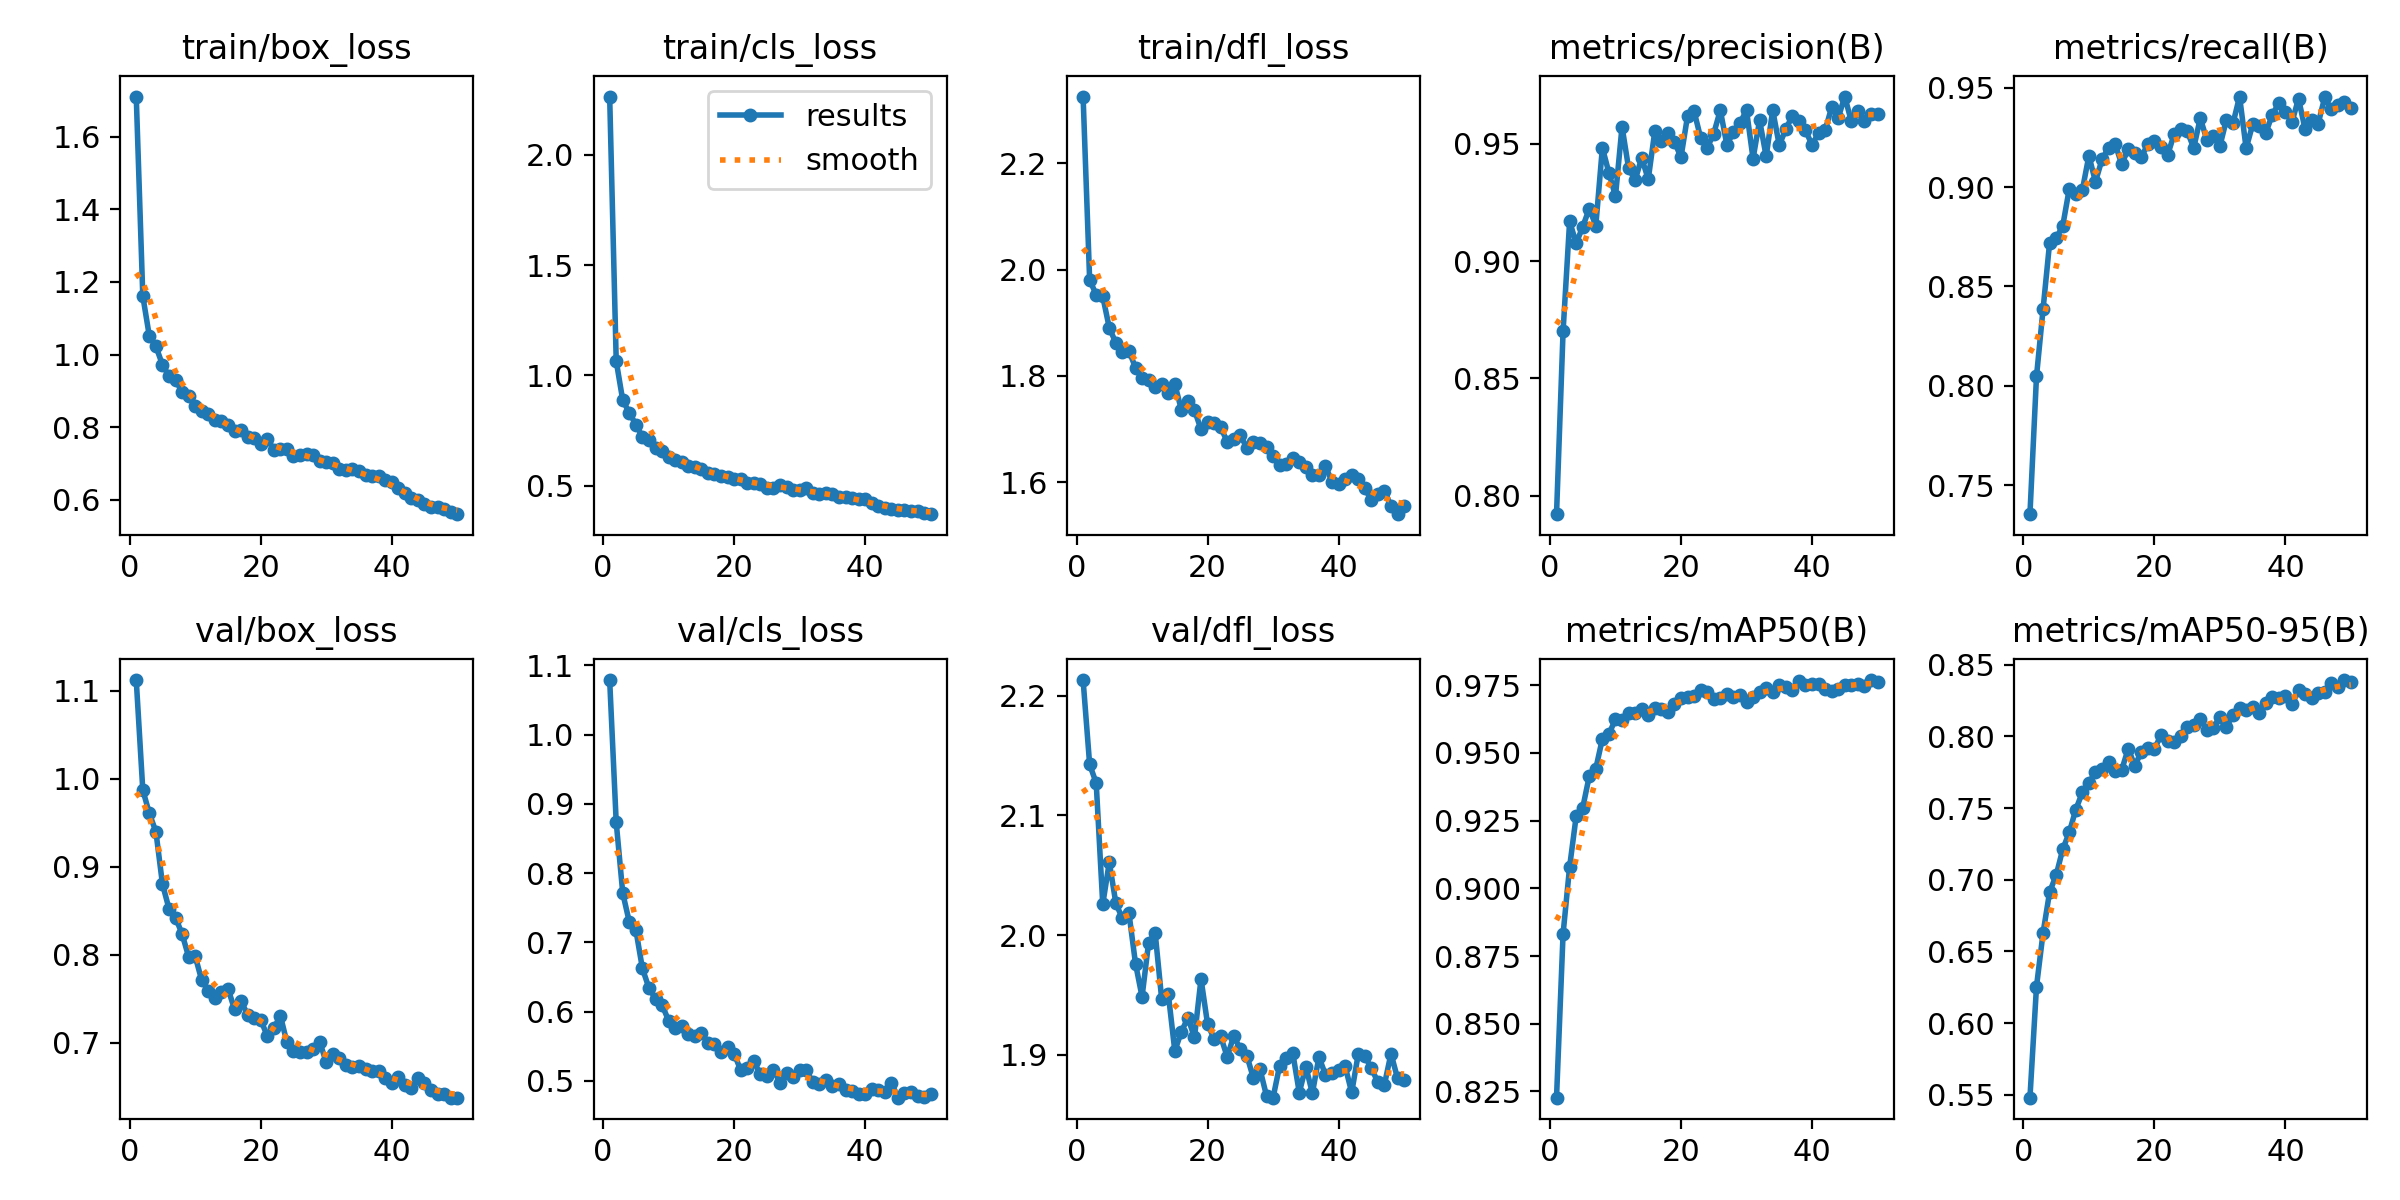

Source data for this figure (header and first rows):
epoch, time, train/box_loss, train/cls_loss, train/dfl_loss, metrics/precision(B), metrics/recall(B), metrics/mAP50(B), metrics/mAP50-95(B), val/box_loss, val/cls_loss, val/dfl_loss, lr/pg0, lr/pg1, lr/pg2
1, 26.56, 1.711, 2.265, 2.326, 0.7921, 0.7354, 0.8227, 0.548, 1.112, 1.079, 2.213, 0.0003685, 0.0003685, 0.0003685
2, 50.7, 1.161, 1.065, 1.98, 0.87, 0.8047, 0.8832, 0.6255, 0.9873, 0.8733, 2.143, 0.0007242, 0.0007242, 0.0007242
3, 74.59, 1.051, 0.8865, 1.953, 0.9169, 0.8385, 0.908, 0.6628, 0.9606, 0.7711, 2.127, 0.001065, 0.001065, 0.001065
4, 98.48, 1.023, 0.8309, 1.95, 0.9076, 0.8719, 0.9266, 0.6914, 0.94, 0.7294, 2.026, 0.001045, 0.001045, 0.001045
5, 122.5, 0.9718, 0.776, 1.89, 0.9146, 0.8743, 0.9297, 0.7031, 0.8805, 0.718, 2.061, 0.001023, 0.001023, 0.001023
6, 146.6, 0.9407, 0.7216, 1.862, 0.9224, 0.8803, 0.9415, 0.7211, 0.8523, 0.6624, 2.027, 0.001001, 0.001001, 0.001001
7, 172.5, 0.9298, 0.7051, 1.846, 0.9152, 0.8991, 0.9443, 0.733, 0.8423, 0.6341, 2.014, 0.000979, 0.000979, 0.000979
8, 196, 0.8965, 0.6705, 1.847, 0.9483, 0.8963, 0.9552, 0.749, 0.8236, 0.6185, 2.018, 0.000957, 0.000957, 0.000957
9, 219.9, 0.8847, 0.6549, 1.816, 0.9376, 0.8985, 0.9571, 0.7609, 0.7976, 0.6094, 1.976, 0.000935, 0.000935, 0.000935
10, 244.6, 0.8587, 0.6299, 1.796, 0.9277, 0.9158, 0.9624, 0.7675, 0.7984, 0.5872, 1.948, 0.000913, 0.000913, 0.000913
11, 268.7, 0.8435, 0.6167, 1.793, 0.9574, 0.9026, 0.9623, 0.7753, 0.7708, 0.5763, 1.994, 0.000891, 0.000891, 0.000891
12, 293.4, 0.8356, 0.6085, 1.778, 0.9396, 0.9139, 0.9649, 0.777, 0.7594, 0.579, 2.002, 0.000869, 0.000869, 0.000869
13, 317.7, 0.8205, 0.5886, 1.785, 0.9345, 0.9198, 0.9646, 0.782, 0.7505, 0.5685, 1.946, 0.000847, 0.000847, 0.000847
14, 341.9, 0.816, 0.5843, 1.767, 0.944, 0.9217, 0.9663, 0.7756, 0.7573, 0.5645, 1.951, 0.000825, 0.000825, 0.000825
15, 365.7, 0.8056, 0.575, 1.785, 0.9349, 0.9115, 0.9641, 0.7764, 0.7617, 0.5699, 1.903, 0.000803, 0.000803, 0.000803
16, 390.8, 0.788, 0.555, 1.736, 0.9553, 0.9191, 0.9665, 0.7915, 0.7381, 0.555, 1.919, 0.000781, 0.000781, 0.000781
17, 414.7, 0.7919, 0.5544, 1.753, 0.9514, 0.9173, 0.9661, 0.7795, 0.7474, 0.5528, 1.931, 0.000759, 0.000759, 0.000759
18, 438.3, 0.7734, 0.5421, 1.735, 0.9548, 0.915, 0.965, 0.7891, 0.7319, 0.5413, 1.914, 0.000737, 0.000737, 0.000737
19, 462.1, 0.7692, 0.5372, 1.699, 0.9508, 0.9216, 0.9679, 0.792, 0.7284, 0.5484, 1.963, 0.000715, 0.000715, 0.000715
20, 486, 0.7536, 0.5317, 1.713, 0.9443, 0.9231, 0.9702, 0.7912, 0.7261, 0.5391, 1.926, 0.000693, 0.000693, 0.000693
21, 509.5, 0.7674, 0.5318, 1.712, 0.9619, 0.9202, 0.9706, 0.8009, 0.7077, 0.5157, 1.913, 0.000671, 0.000671, 0.000671
22, 533.5, 0.7377, 0.5133, 1.703, 0.9638, 0.916, 0.9709, 0.7968, 0.7163, 0.5181, 1.915, 0.000649, 0.000649, 0.000649
23, 557.9, 0.7385, 0.5136, 1.676, 0.9526, 0.9264, 0.9734, 0.7963, 0.7309, 0.5282, 1.898, 0.000627, 0.000627, 0.000627
24, 581.6, 0.7398, 0.5084, 1.682, 0.9483, 0.9293, 0.9724, 0.8006, 0.7004, 0.5099, 1.916, 0.0006051, 0.0006051, 0.0006051
25, 604.9, 0.7211, 0.4892, 1.689, 0.9544, 0.9281, 0.9698, 0.8068, 0.6903, 0.5078, 1.904, 0.0005831, 0.0005831, 0.0005831
26, 628.6, 0.7221, 0.4903, 1.664, 0.9644, 0.9196, 0.9703, 0.8083, 0.6899, 0.516, 1.899, 0.0005611, 0.0005611, 0.0005611
27, 652.1, 0.7257, 0.5037, 1.676, 0.9496, 0.9347, 0.9718, 0.8122, 0.6891, 0.4977, 1.88, 0.0005391, 0.0005391, 0.0005391
28, 675.8, 0.7231, 0.4935, 1.675, 0.9549, 0.9238, 0.9706, 0.8046, 0.6934, 0.511, 1.888, 0.0005171, 0.0005171, 0.0005171
29, 699.3, 0.7069, 0.4799, 1.666, 0.9589, 0.9259, 0.9713, 0.8058, 0.7013, 0.5053, 1.866, 0.0004951, 0.0004951, 0.0004951
30, 722.8, 0.7043, 0.4816, 1.649, 0.9643, 0.9207, 0.9687, 0.8138, 0.6776, 0.5159, 1.864, 0.0004731, 0.0004731, 0.0004731
31, 746.6, 0.7016, 0.4881, 1.633, 0.9437, 0.9339, 0.9706, 0.8067, 0.6874, 0.5151, 1.891, 0.0004511, 0.0004511, 0.0004511
32, 770.3, 0.6835, 0.4642, 1.634, 0.9601, 0.9321, 0.9726, 0.8152, 0.6822, 0.4983, 1.898, 0.0004291, 0.0004291, 0.0004291
33, 794.4, 0.6812, 0.462, 1.646, 0.9446, 0.9455, 0.974, 0.8198, 0.6748, 0.4957, 1.902, 0.0004071, 0.0004071, 0.0004071
34, 818.7, 0.683, 0.4671, 1.638, 0.9644, 0.9194, 0.9724, 0.8182, 0.6729, 0.5019, 1.868, 0.0003851, 0.0003851, 0.0003851
35, 843.1, 0.6784, 0.4618, 1.629, 0.9494, 0.9315, 0.9751, 0.8206, 0.6739, 0.493, 1.89, 0.0003631, 0.0003631, 0.0003631
36, 867.7, 0.667, 0.449, 1.613, 0.9563, 0.9309, 0.9743, 0.8165, 0.6706, 0.4961, 1.868, 0.0003411, 0.0003411, 0.0003411
37, 892.4, 0.6653, 0.4472, 1.613, 0.9619, 0.9272, 0.9734, 0.8234, 0.6679, 0.4864, 1.898, 0.0003191, 0.0003191, 0.0003191
38, 917, 0.6639, 0.4452, 1.63, 0.9596, 0.9365, 0.9767, 0.8275, 0.6684, 0.4853, 1.883, 0.0002971, 0.0002971, 0.0002971
39, 940.7, 0.6527, 0.4376, 1.601, 0.9557, 0.9422, 0.975, 0.8267, 0.6595, 0.481, 1.885, 0.0002751, 0.0002751, 0.0002751
40, 964.6, 0.649, 0.4378, 1.597, 0.9496, 0.938, 0.9755, 0.828, 0.6538, 0.4815, 1.887, 0.0002531, 0.0002531, 0.0002531
41, 1002, 0.6306, 0.42, 1.606, 0.9546, 0.9328, 0.9755, 0.8223, 0.6608, 0.4889, 1.89, 0.0002311, 0.0002311, 0.0002311
42, 1026, 0.6171, 0.408, 1.613, 0.9557, 0.9444, 0.9738, 0.8323, 0.6521, 0.4868, 1.868, 0.0002091, 0.0002091, 0.0002091
43, 1050, 0.6053, 0.3993, 1.606, 0.9656, 0.9291, 0.9729, 0.8297, 0.6482, 0.4837, 1.9, 0.0001871, 0.0001871, 0.0001871
44, 1073, 0.5981, 0.3959, 1.588, 0.9611, 0.9335, 0.9737, 0.8268, 0.6599, 0.4975, 1.899, 0.0001651, 0.0001651, 0.0001651
45, 1097, 0.5874, 0.3906, 1.566, 0.9702, 0.9319, 0.9752, 0.8302, 0.6544, 0.4758, 1.889, 0.0001431, 0.0001431, 0.0001431
46, 1120, 0.5808, 0.3902, 1.577, 0.9596, 0.9451, 0.975, 0.8311, 0.6462, 0.4827, 1.877, 0.0001211, 0.0001211, 0.0001211
47, 1143, 0.579, 0.3867, 1.584, 0.9642, 0.9391, 0.9756, 0.8374, 0.6422, 0.4833, 1.875, 9.91012e-05, 9.91012e-05, 9.91012e-05
48, 1167, 0.5727, 0.3843, 1.555, 0.9598, 0.9411, 0.9748, 0.8342, 0.6419, 0.4777, 1.901, 7.71034e-05, 7.71034e-05, 7.71034e-05
49, 1192, 0.5659, 0.3774, 1.54, 0.9626, 0.9427, 0.9769, 0.8393, 0.6378, 0.477, 1.88, 5.51056e-05, 5.51056e-05, 5.51056e-05
50, 1215, 0.5597, 0.3704, 1.556, 0.9629, 0.9396, 0.9762, 0.8377, 0.6376, 0.4804, 1.879, 3.31078e-05, 3.31078e-05, 3.31078e-05
